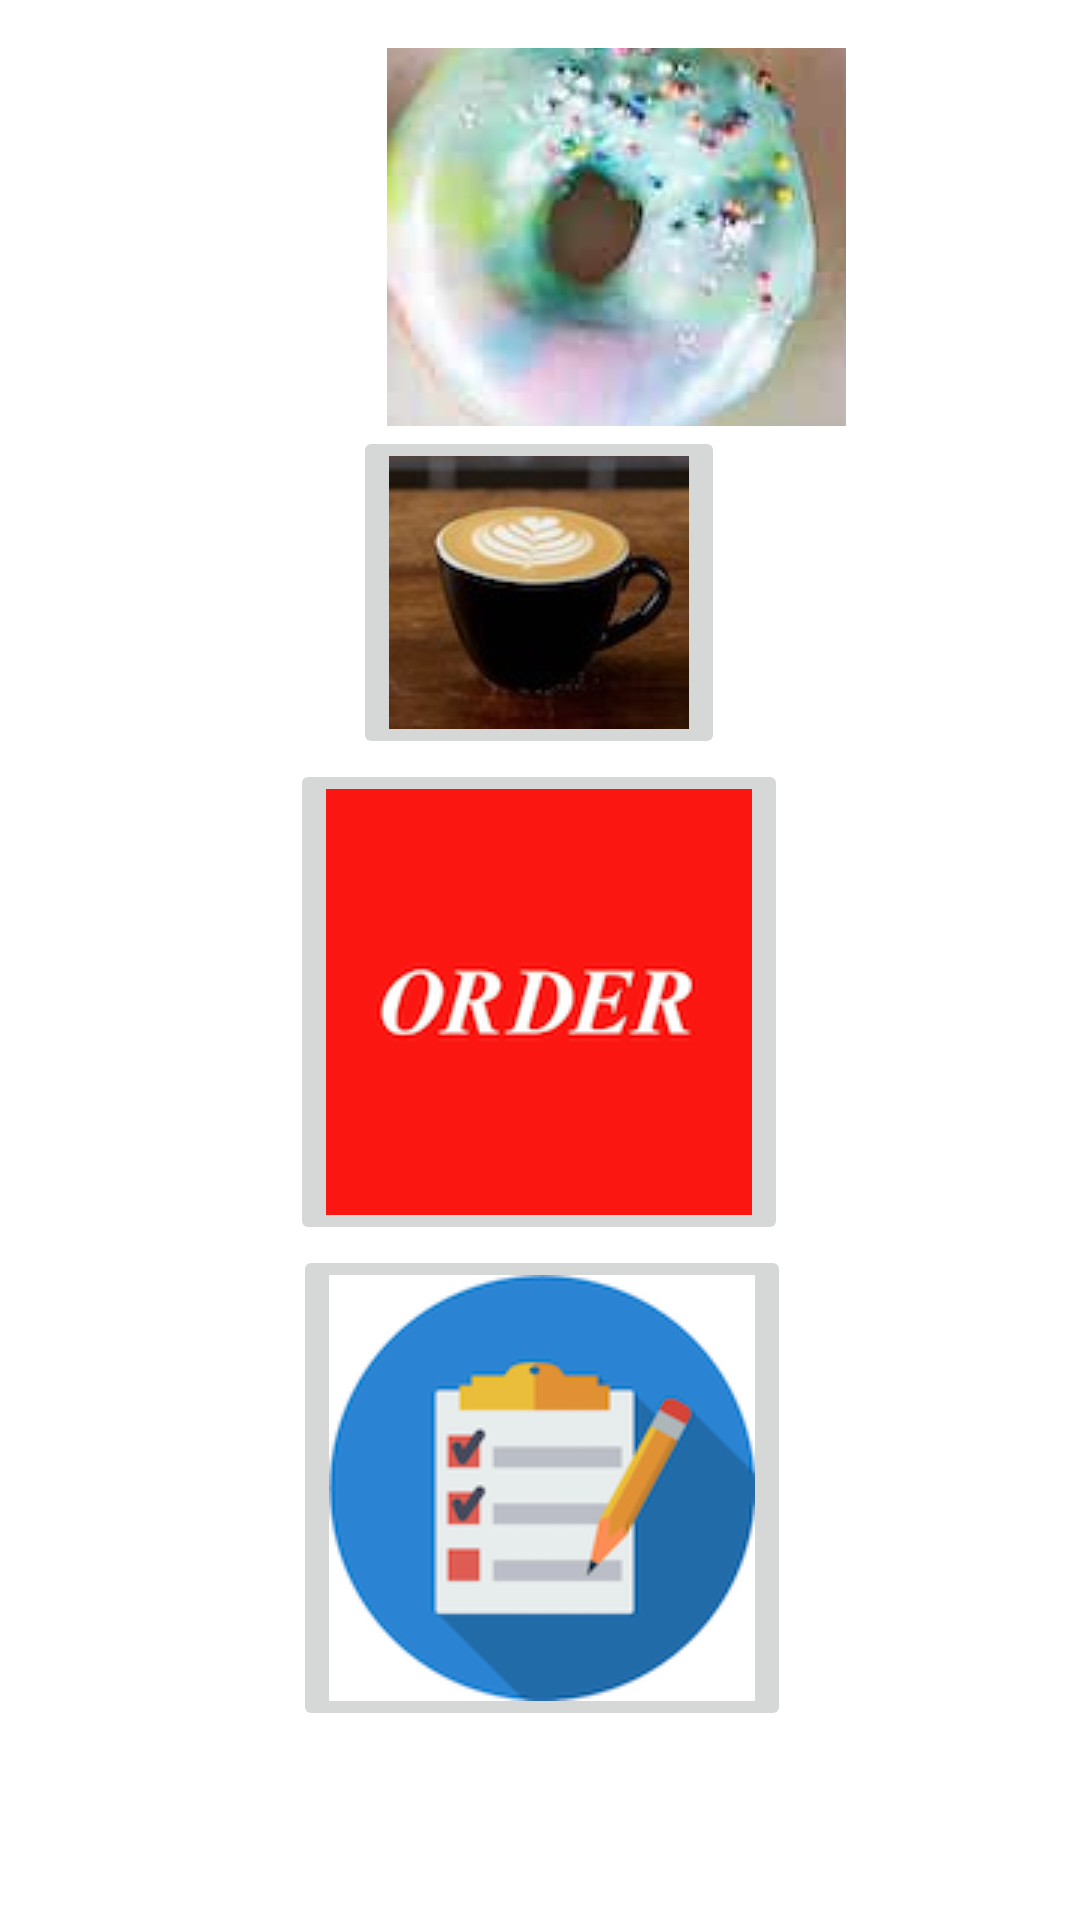

Write the Android layout XML for this screen, with the resource values it uses.
<!-- AndroidManifest.xml: application theme Theme.RUCaffeApp -->
<!-- res/layout/activity_main.xml -->
<?xml version="1.0" encoding="utf-8"?>
<androidx.constraintlayout.widget.ConstraintLayout xmlns:android="http://schemas.android.com/apk/res/android"
    xmlns:app="http://schemas.android.com/apk/res-auto"
    xmlns:tools="http://schemas.android.com/tools"
    android:layout_width="match_parent"
    android:layout_height="match_parent"
    tools:context=".MainActivity">


    <ImageButton
        android:id="@+id/openDonutButton"
        android:layout_width="153dp"
        android:layout_height="126dp"
        android:layout_marginBottom="28dp"
        android:layout_marginEnd="130dp"
        android:layout_marginLeft="129dp"
        android:layout_marginRight="130dp"
        android:layout_marginStart="129dp"
        android:layout_marginTop="16dp"
        android:src="@drawable/donuts"
        app:layout_constraintBottom_toTopOf="@+id/openCoffeeButton"
        app:layout_constraintEnd_toEndOf="parent"
        app:layout_constraintHorizontal_bias="0.0"
        app:layout_constraintStart_toStartOf="parent"
        app:layout_constraintTop_toTopOf="parent"
        tools:srcCompat="@drawable/donuts" />

    <ImageButton
        android:id="@+id/openCoffeeButton"
        android:layout_width="wrap_content"
        android:layout_height="wrap_content"
        android:layout_marginEnd="130dp"
        android:layout_marginLeft="129dp"
        android:layout_marginRight="130dp"
        android:layout_marginStart="129dp"
        android:src="@drawable/coffee"
        app:layout_constraintEnd_toEndOf="parent"
        app:layout_constraintStart_toStartOf="parent"
        app:layout_constraintTop_toBottomOf="@+id/openDonutButton"
        tools:srcCompat="@drawable/coffee" />

    <ImageButton
        android:id="@+id/viewOrderButton"
        android:layout_width="wrap_content"
        android:layout_height="wrap_content"
        android:layout_marginEnd="130dp"
        android:layout_marginLeft="129dp"
        android:layout_marginRight="130dp"
        android:layout_marginStart="129dp"
        android:src="@drawable/order"
        app:layout_constraintEnd_toEndOf="parent"
        app:layout_constraintStart_toStartOf="parent"
        app:layout_constraintTop_toBottomOf="@+id/openCoffeeButton"
        tools:srcCompat="@drawable/order" />

    <ImageButton
        android:id="@+id/storeOrderButton"
        android:layout_width="wrap_content"
        android:layout_height="wrap_content"
        android:layout_marginEnd="129dp"
        android:layout_marginLeft="130dp"
        android:layout_marginRight="129dp"
        android:layout_marginStart="130dp"
        android:src="@drawable/store_orders"
        app:layout_constraintEnd_toEndOf="parent"
        app:layout_constraintStart_toStartOf="parent"
        app:layout_constraintTop_toBottomOf="@+id/viewOrderButton"
        tools:srcCompat="@drawable/store_orders" />
</androidx.constraintlayout.widget.ConstraintLayout>
<!-- resources referenced by this layout -->
<resources>
  <!-- drawable coffee: jpg bitmap (drawable, 3933 bytes) -->
  <!-- drawable donuts: jpeg bitmap (drawable, 21060 bytes) -->
  <!-- drawable order: png bitmap (drawable, 10359 bytes) -->
  <!-- drawable store_orders: png bitmap (drawable, 16569 bytes) -->
  <style name="Theme.RUCaffeApp" parent="Theme.MaterialComponents.DayNight.DarkActionBar">
          
          <item name="colorPrimary">@color/purple_500</item>
          <item name="colorPrimaryVariant">@color/purple_700</item>
          <item name="colorOnPrimary">@color/white</item>
          
          <item name="colorSecondary">@color/teal_200</item>
          <item name="colorSecondaryVariant">@color/teal_700</item>
          <item name="colorOnSecondary">@color/black</item>
          
          <item name="android:statusBarColor" tools:targetApi="l">?attr/colorPrimaryVariant</item>
          
      </style>
  <color name="purple_500">#FF6200EE</color>
  <color name="purple_700">#FF3700B3</color>
  <color name="white">#FFFFFFFF</color>
  <color name="teal_200">#FF03DAC5</color>
  <color name="teal_700">#FF018786</color>
  <color name="black">#FF000000</color>
</resources>
